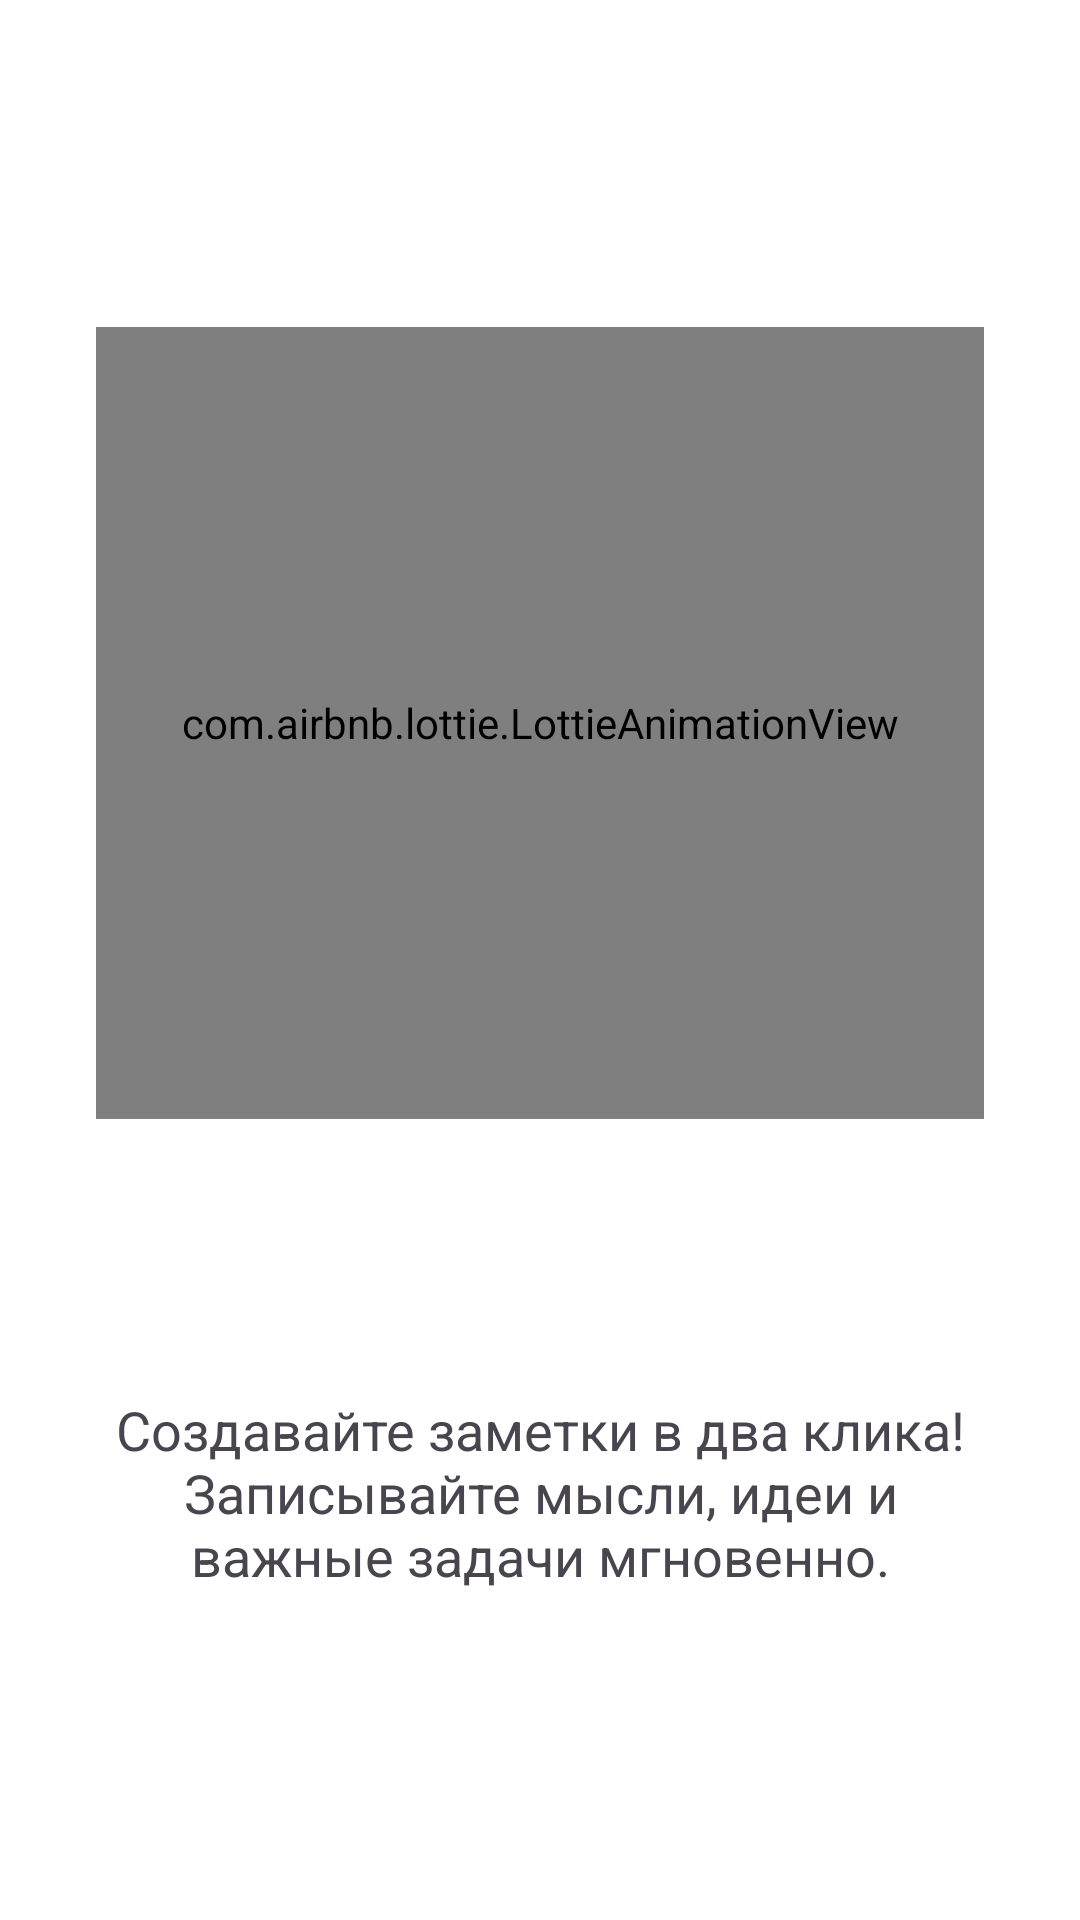

Layout XML and referenced resources for this Android screen:
<!-- AndroidManifest.xml: application theme Theme.NotesApk -->
<!-- res/layout/fragment_on_board_pager.xml -->
<?xml version="1.0" encoding="utf-8"?>
<LinearLayout xmlns:android="http://schemas.android.com/apk/res/android"
    xmlns:app="http://schemas.android.com/apk/res-auto"
    xmlns:tools="http://schemas.android.com/tools"
    android:layout_width="match_parent"
    android:layout_height="match_parent"
    android:gravity="center"
    android:orientation="vertical"
    android:paddingHorizontal="16dp"
    tools:context=".view.ui.fragment.onboard.OnBoardPagerFragment">

    <com.airbnb.lottie.LottieAnimationView
        android:id="@+id/lottie_animation"
        android:layout_width="match_parent"
        android:layout_height="264dp"
        android:layout_marginHorizontal="16dp"
        android:layout_marginBottom="46dp"
        app:lottie_autoPlay="true"
        app:lottie_loop="true"
        app:lottie_rawRes="@raw/animation" />

    <TextView
        android:id="@+id/txtOnBoardTitle"
        android:layout_width="wrap_content"
        android:layout_height="wrap_content"
        android:text="@string/onBoarPager_title"
        android:textAlignment="center"
        android:textColor="@color/white"
        android:textSize="28sp"
        android:textStyle="bold" />

    <TextView
        android:id="@+id/txtOnBoardDescription"
        android:layout_width="wrap_content"
        android:layout_height="wrap_content"
        android:layout_marginHorizontal="16dp"
        android:layout_marginTop="8dp"
        android:maxLines="3"
        android:text="@string/onBoardPager_description"
        android:textAlignment="center"
        android:textColor="@color/onBoard_text_color"
        android:textSize="18sp" />

</LinearLayout>
<!-- resources referenced by this layout -->
<resources>
  <string name="onBoarPager_title">Удобство</string>
  <string name="onBoardPager_description">Создавайте заметки в два клика! Записывайте мысли, идеи и важные задачи мгновенно.</string>
  <style name="Theme.NotesApk" parent="Base.Theme.NotesApk" />
  <style name="Base.Theme.NotesApk" parent="Theme.Material3.DayNight.NoActionBar">
          
          <item name="android:statusBarColor">@color/onBoard_background</item>
          <item name="android:windowLightStatusBar">false</item>
          <item name="android:windowBackground">@color/onBoard_background</item>
          
      </style>
  <!-- not gathered from this repository: default colours our renderer supplied (Android Studio template values) -->
  <color name="white">#FFFFFFFF</color>
</resources>
